Image classification data set "preprocessed" (sebastianjarap/MelanomaDetection on GitHub). Class labels (2): benign, malignant.

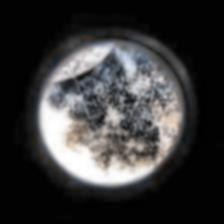
Label: malignant

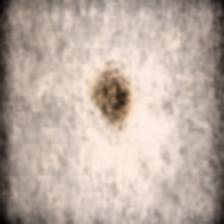
Label: benign

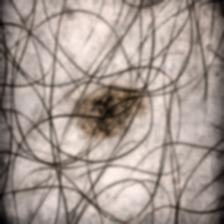
Label: benign

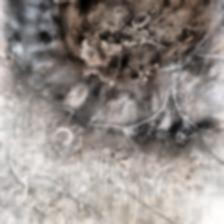
Label: malignant

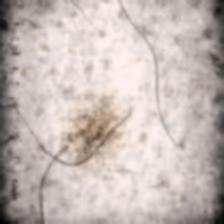
Label: benign

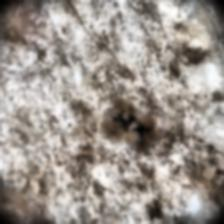
Label: malignant
